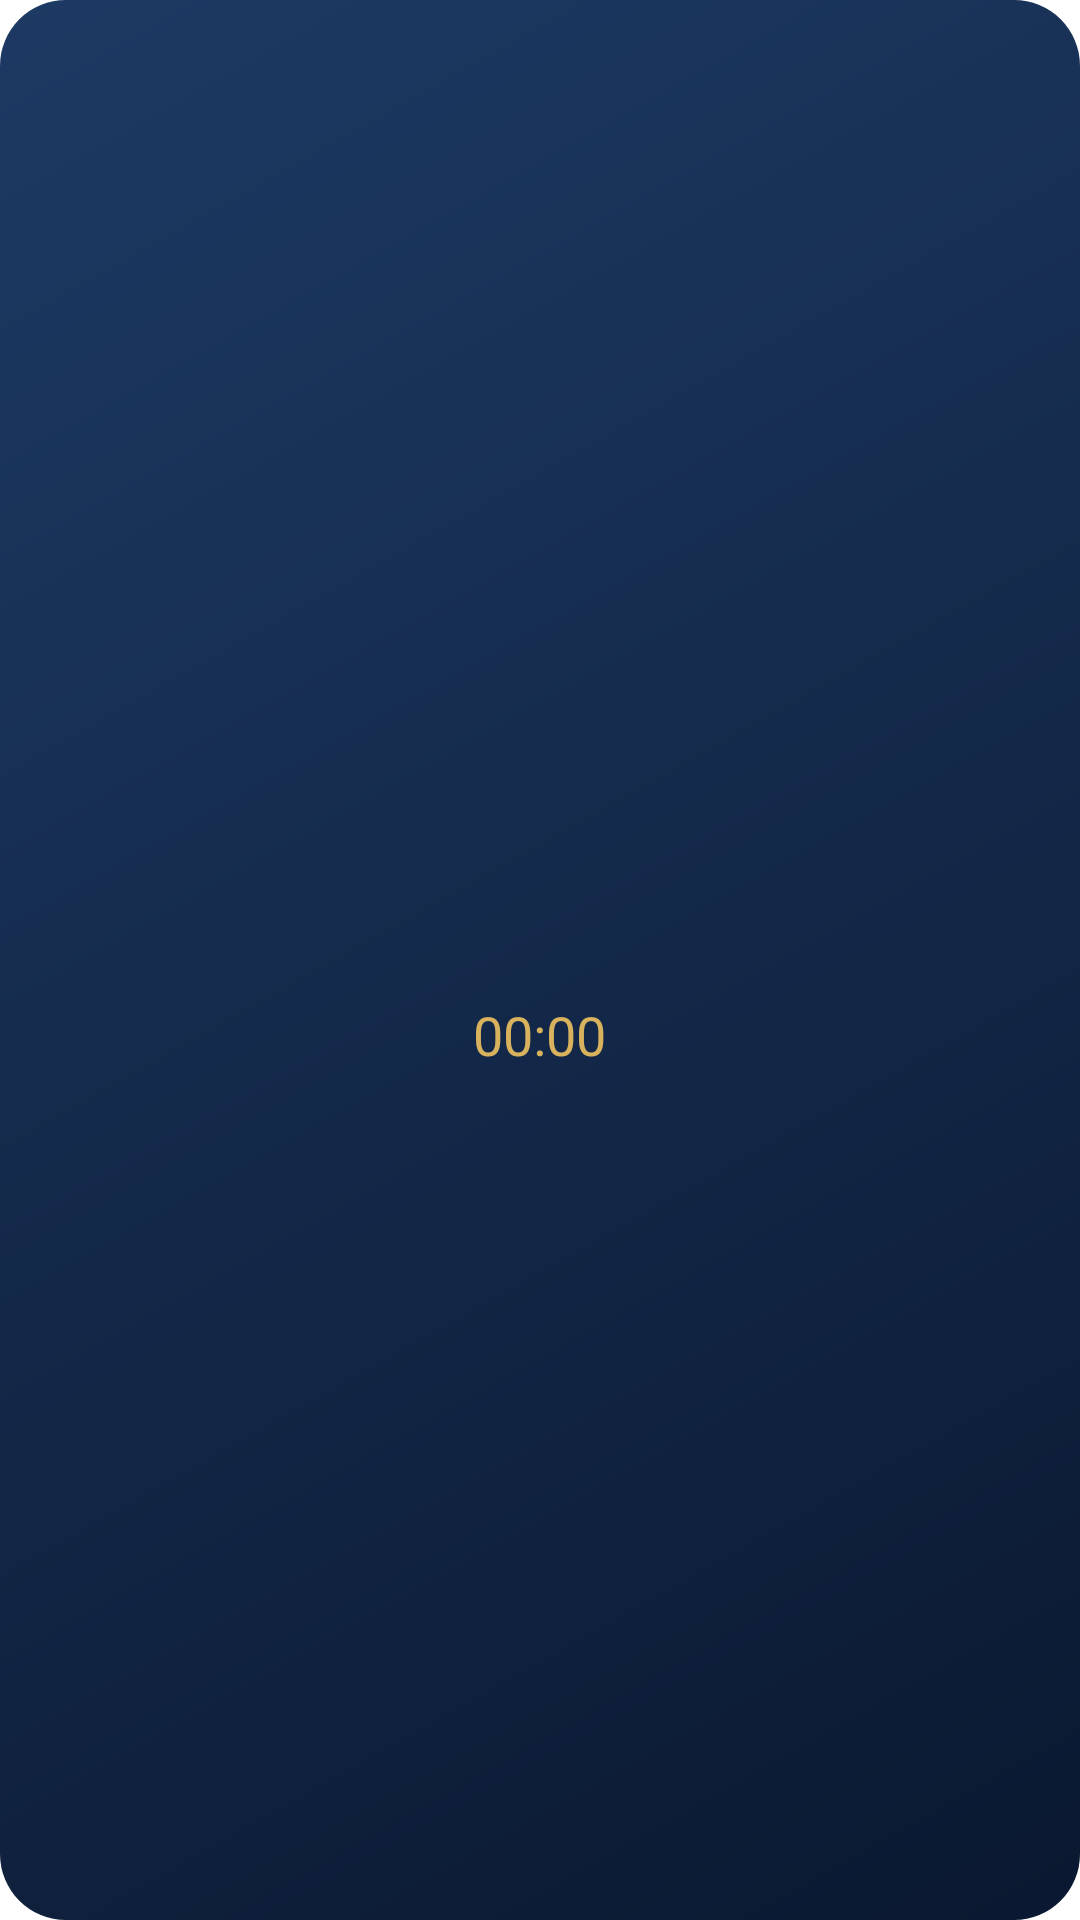

This screen was rendered from an Android layout file. Write that file and the resources it references.
<!-- AndroidManifest.xml: fallback theme Theme.MaterialComponents.DayNight.NoActionBar -->
<!-- res/layout/prayer_widget.xml -->
<?xml version="1.0" encoding="utf-8"?>
<LinearLayout xmlns:android="http://schemas.android.com/apk/res/android"
    android:id="@+id/widget_root"
    android:layout_width="match_parent"
    android:layout_height="match_parent"
    android:background="@drawable/widget_bg_madinah"
    android:gravity="center"
    android:orientation="vertical"
    android:padding="8dp">

    <TextView
        android:id="@+id/widget_prayer"
        android:layout_width="wrap_content"
        android:layout_height="wrap_content"
        android:maxLines="1"
        android:textColor="#E6FFFFFF"
        android:textSize="15sp" />

    <TextView
        android:id="@+id/widget_time"
        android:layout_width="wrap_content"
        android:layout_height="wrap_content"
        android:maxLines="1"
        android:textColor="#FFFFFF"
        android:textSize="22sp"
        android:textStyle="bold" />

    <Chronometer
        android:id="@+id/widget_left"
        android:layout_width="wrap_content"
        android:layout_height="wrap_content"
        android:textColor="#D9B25E"
        android:textSize="18sp" />
</LinearLayout>
<!-- resources referenced by this layout -->
<resources>
  <!-- drawable widget_bg_madinah (drawable) -->
  <?xml version="1.0" encoding="utf-8"?>
  <shape xmlns:android="http://schemas.android.com/apk/res/android" android:shape="rectangle">
      <gradient android:angle="315" android:startColor="#FF1D3A64" android:endColor="#FF0A1830" />
      <corners android:radius="22dp" />
  </shape>
</resources>
